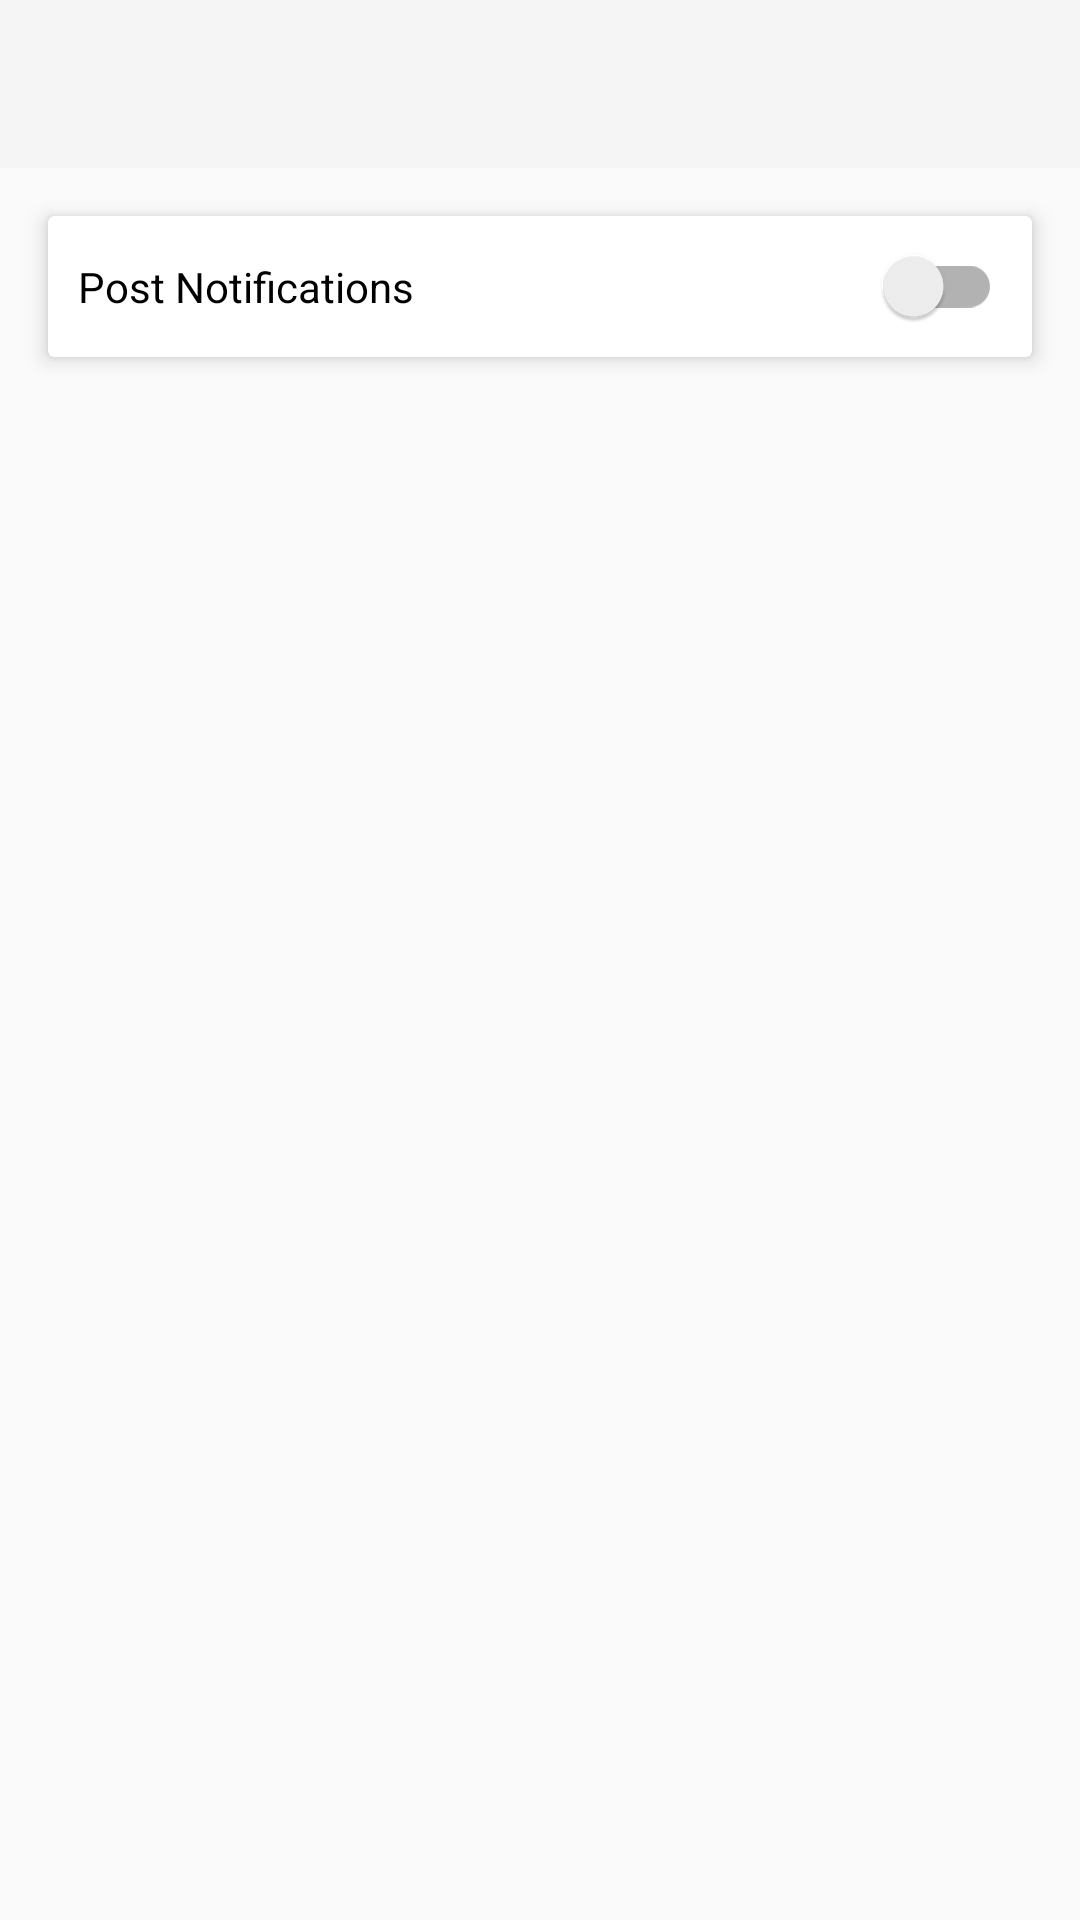

Layout XML and referenced resources for this Android screen:
<!-- AndroidManifest.xml: application theme Theme.AppCompat.Light.NoActionBar -->
<!-- res/layout/activity_settings.xml -->
<?xml version="1.0" encoding="utf-8"?>
<RelativeLayout xmlns:android="http://schemas.android.com/apk/res/android"
    xmlns:app="http://schemas.android.com/apk/res-auto"
    xmlns:tools="http://schemas.android.com/tools"
    android:id="@+id/main"
    android:layout_width="match_parent"
    android:layout_height="match_parent"
    tools:context=".SettingsActivity">

    
    <androidx.appcompat.widget.Toolbar
        android:id="@+id/toolbar"
        android:layout_width="match_parent"
        android:layout_height="wrap_content"
        android:background="?attr/colorPrimary"
        android:title="Settings"
        android:layout_alignParentTop="true" />

    
    <androidx.cardview.widget.CardView
        android:layout_width="match_parent"
        android:layout_height="wrap_content"
        android:layout_below="@id/toolbar"
        android:layout_margin="16dp"
        app:cardElevation="4dp"
        app:contentPadding="10dp">

        <androidx.appcompat.widget.SwitchCompat
            android:id="@+id/postSwitch"
            android:layout_width="match_parent"
            android:layout_height="wrap_content"
            android:text="Post Notifications" />

    </androidx.cardview.widget.CardView>
</RelativeLayout>
<!-- resources referenced by this layout -->
<resources>

</resources>
